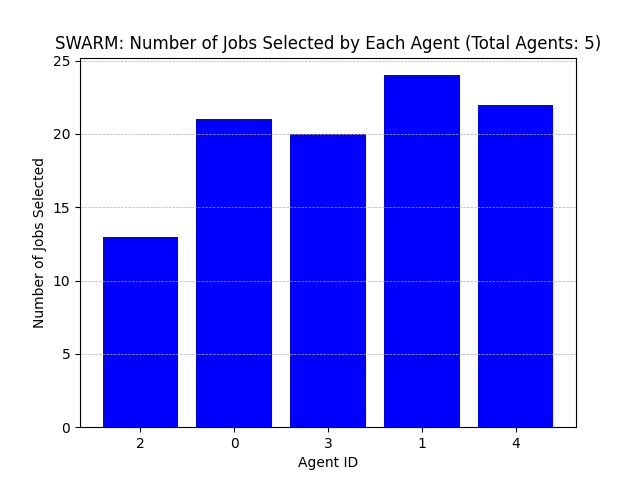

Source data for this figure (header and first rows):
Agent ID, Number of Jobs Selected
2, 13
0, 21
3, 20
1, 24
4, 22
